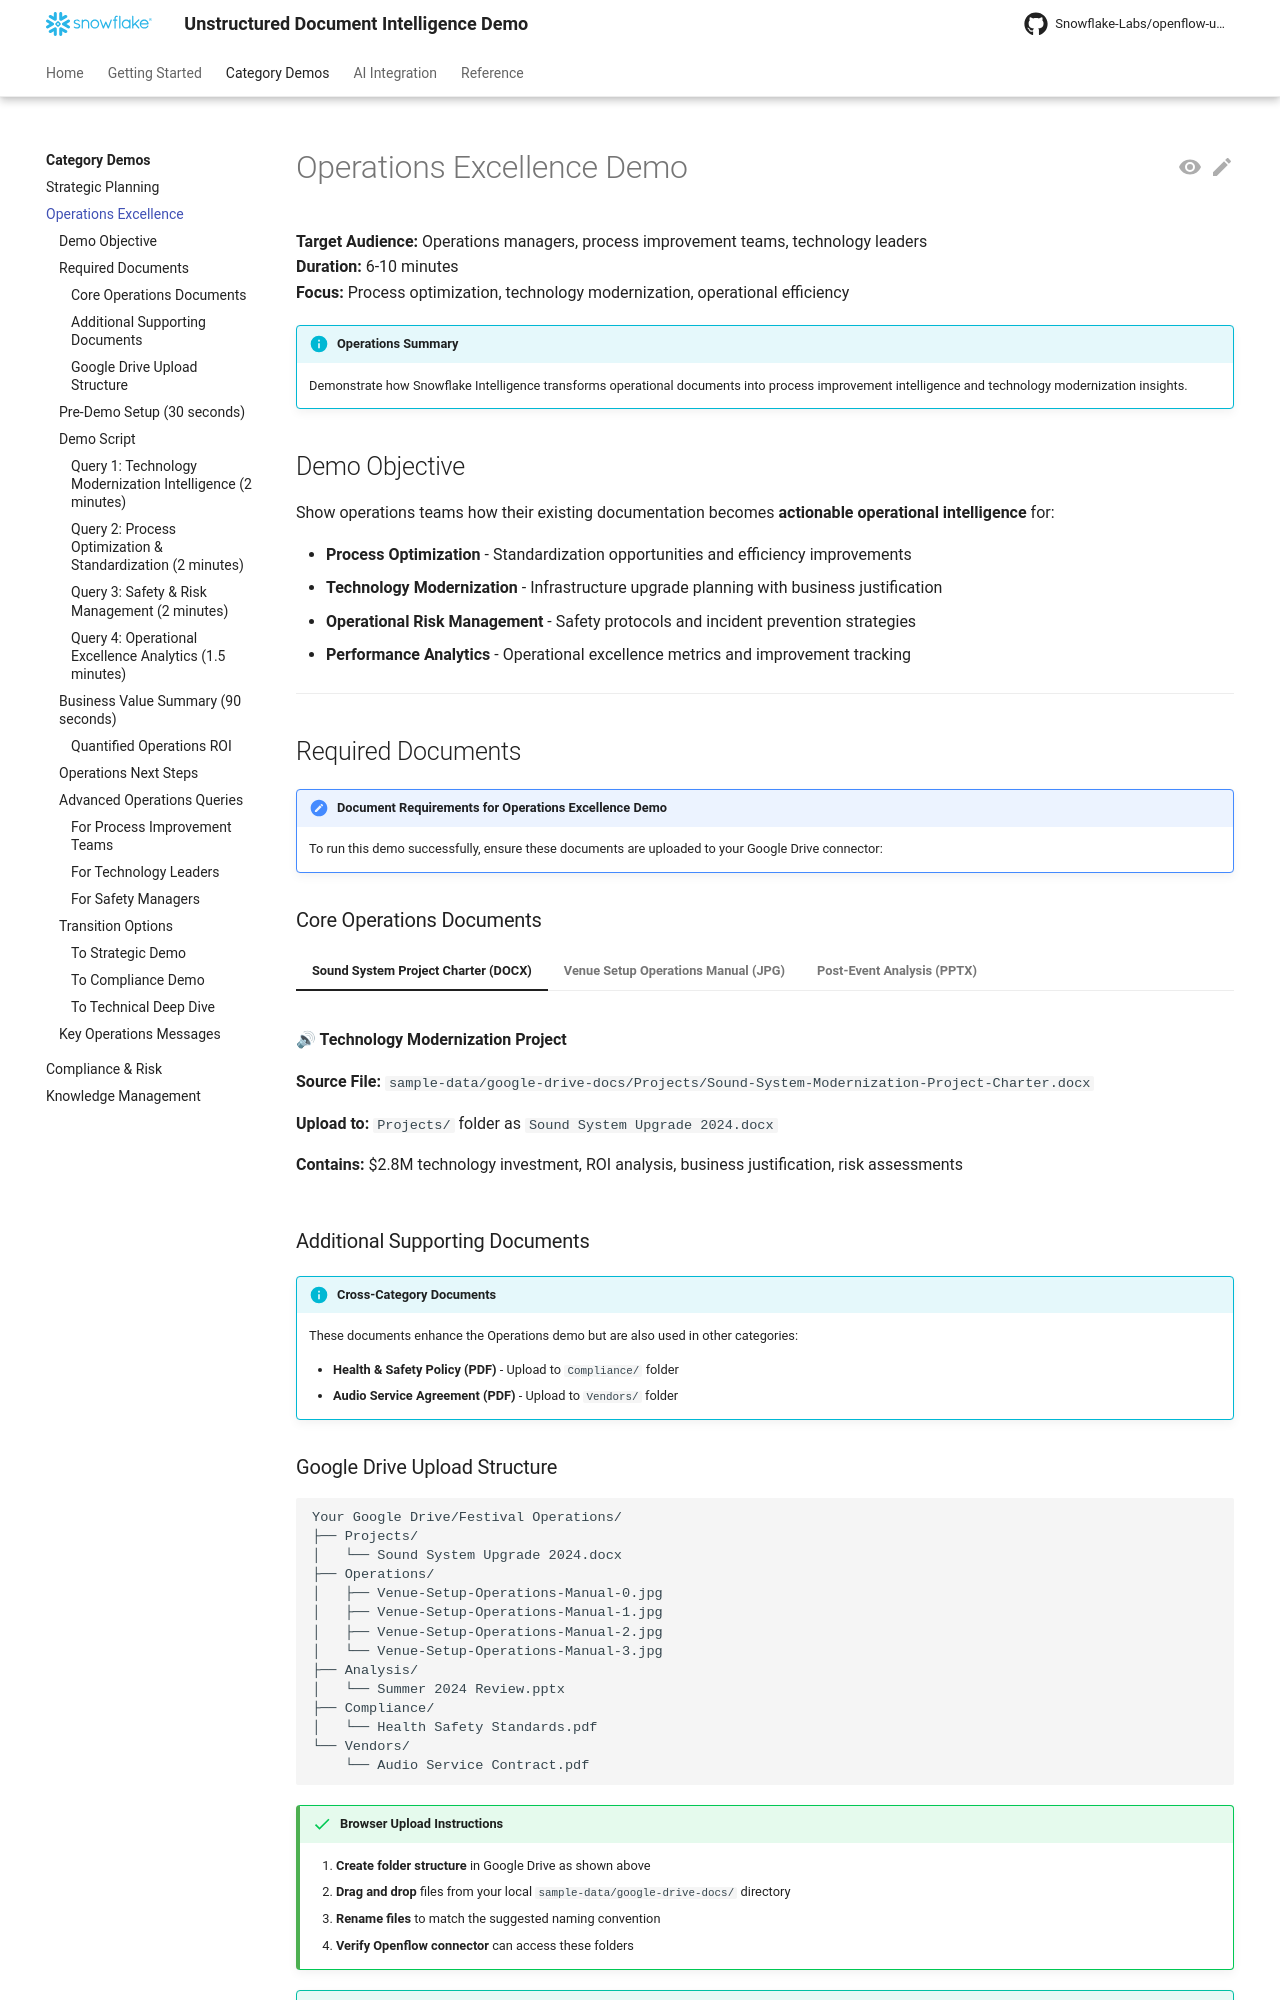

repository: Snowflake-Labs/openflow-unstructured-data-pipeline-demo · page: demos/operations/index.html · generator: mkdocs

<!--
Copyright 2025 Snowflake Inc.
SPDX-License-Identifier: Apache-2.0

Licensed under the Apache License, Version 2.0 (the "License");
you may not use this file except in compliance with the License.
You may obtain a copy of the License at

http://www.apache.org/licenses/LICENSE-2.0

Unless required by applicable law or agreed to in writing, software
distributed under the License is distributed on an "AS IS" BASIS,
WITHOUT WARRANTIES OR CONDITIONS OF ANY KIND, either express or implied.
See the License for the specific language governing permissions and
limitations under the License.
-->

# Operations Excellence Demo

**Target Audience:** Operations managers, process improvement teams, technology leaders  
**Duration:** 6-10 minutes  
**Focus:** Process optimization, technology modernization, operational efficiency

!!! info "Operations Summary"
    Demonstrate how Snowflake Intelligence transforms operational documents into process improvement intelligence and technology modernization insights.

## Demo Objective

Show operations teams how their existing documentation becomes **actionable operational intelligence** for:

- **Process Optimization** - Standardization opportunities and efficiency improvements
- **Technology Modernization** - Infrastructure upgrade planning with business justification  
- **Operational Risk Management** - Safety protocols and incident prevention strategies
- **Performance Analytics** - Operational excellence metrics and improvement tracking

---

## Required Documents

!!! note "Document Requirements for Operations Excellence Demo"
    To run this demo successfully, ensure these documents are uploaded to your Google Drive connector:
